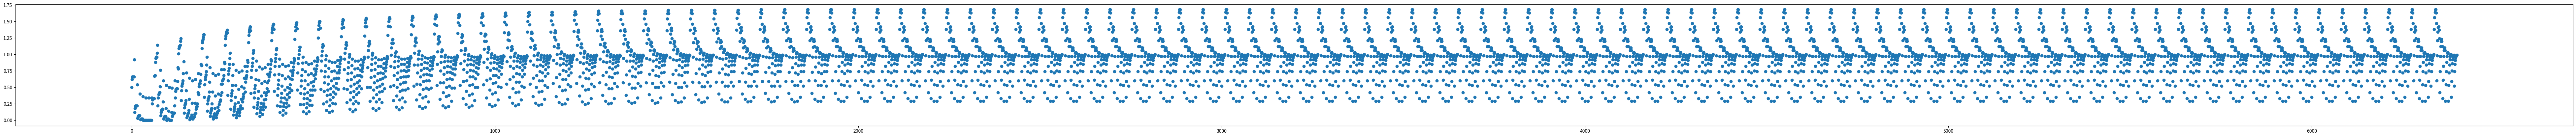

The matplotlib source for this figure:
import numpy as np

import matplotlib.pyplot as plt


def update(u):
    global canvas
    global count
    global y
    nx, ny = u.shape
    for i in range(1, nx - 1):
        for j in range(1, ny - 1):
            u[i, j] = round(0.25 * ((u[i - 1, j] + u[i + 1, j]) +
                                    (u[i, j - 1] + u[i, j + 1])), 2)
            y.append(u[i, j])
            print('значение в [', i ,',',j,']:', u[i, j])
            count += 1
    return u


def calc(points, n):
    matrix = np.zeros([points, points])  # создал матрицу

    # Количество точек 10
    for i in range(points):
        matrix[0, i] = 2
        matrix[i, 0] = 0
        matrix[points - 1, i] = 1
        matrix[i, points - 1] = 1

    # Количество блужданий 100
    for i in range(n):
        print('БЛУЖДАНИЕ №' + str(i))
        matrix = update(matrix)

    print(matrix)

x = []
y = []
count = 0
calc(10, 100)
for i in range(len(y)):
    x.append(i)
fig, ax = plt.subplots()
ax.scatter(x, y)
fig.set_figwidth(100)
plt.show()
